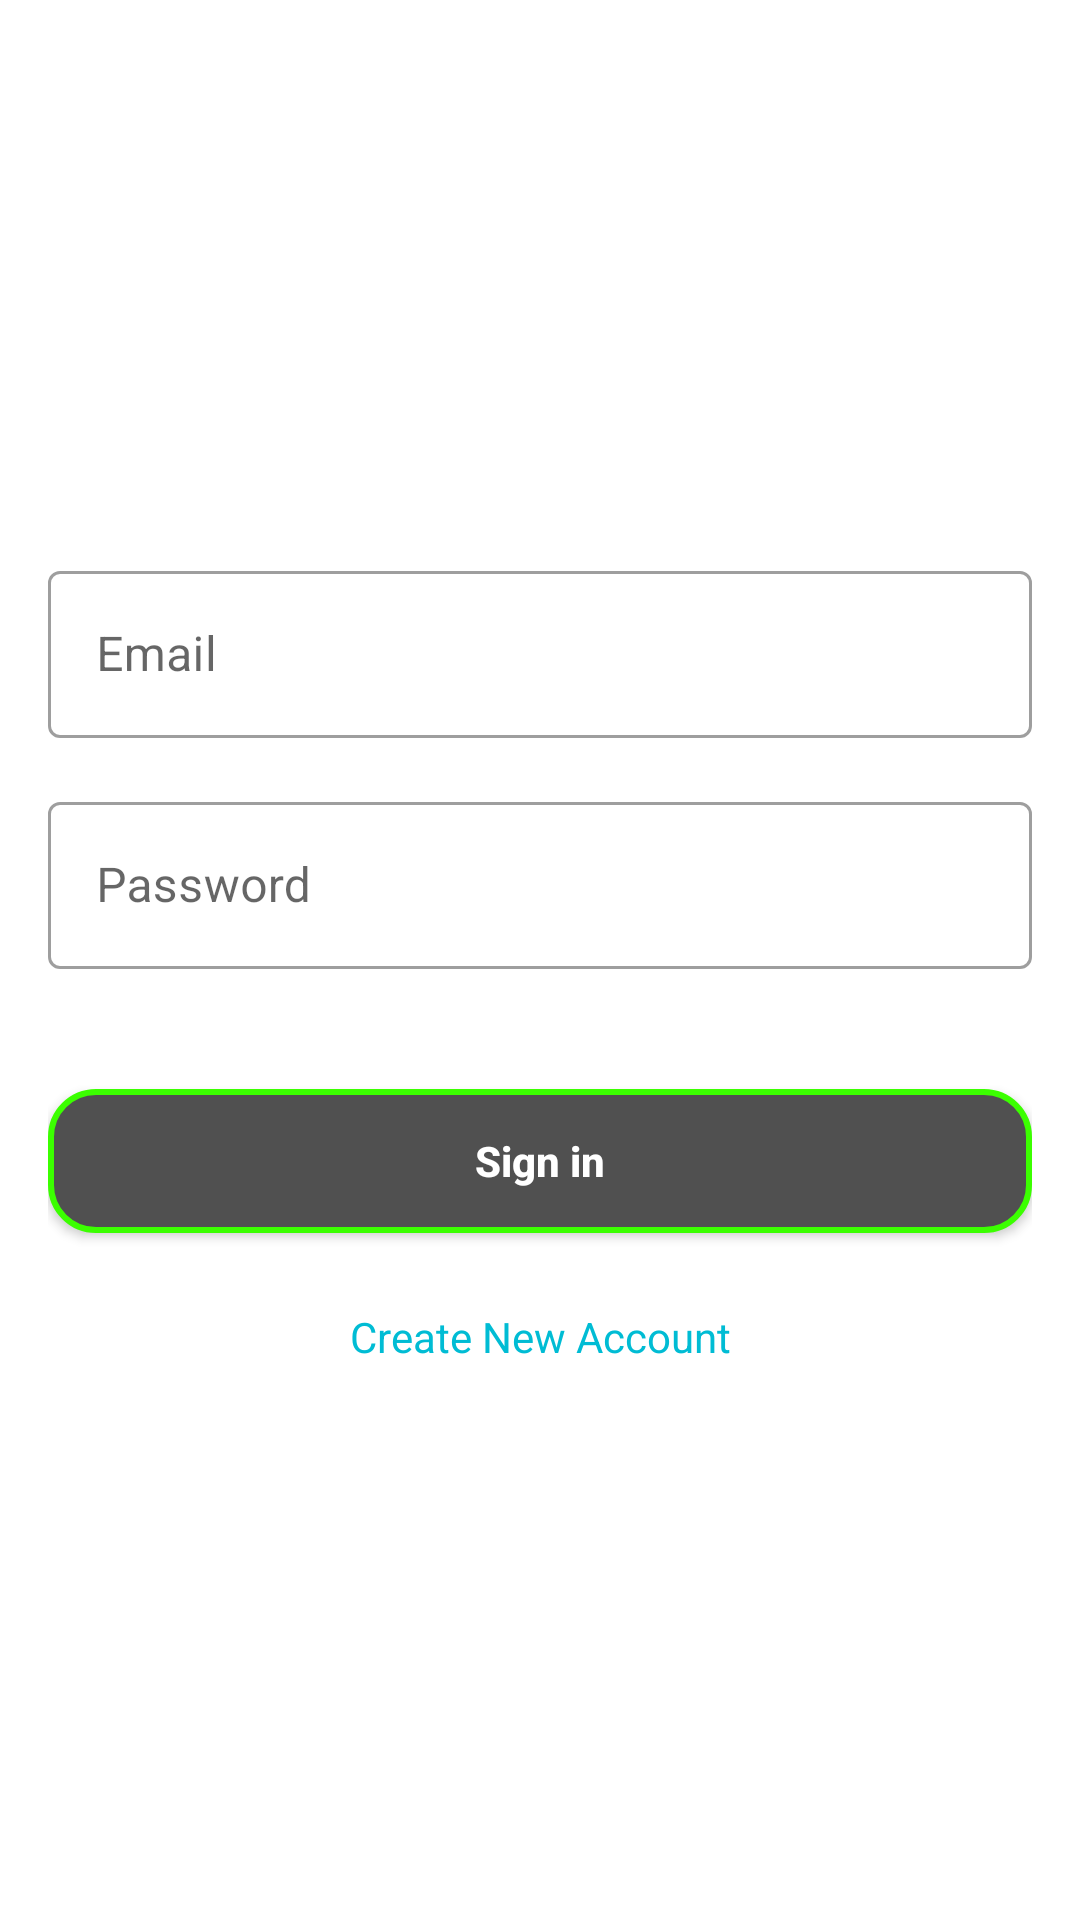

Android layout source for this screen:
<!-- AndroidManifest.xml: application theme AppTheme -->
<!-- res/layout/activity_login.xml -->
<?xml version="1.0" encoding="utf-8"?>
<LinearLayout xmlns:android="http://schemas.android.com/apk/res/android"
    xmlns:app="http://schemas.android.com/apk/res-auto"
    xmlns:tools="http://schemas.android.com/tools"
    android:layout_width="match_parent"
    android:layout_height="match_parent"
    tools:context=".presentationLayer.LoginActivity">

    <LinearLayout
        android:layout_width="match_parent"
        android:layout_height="match_parent"
        android:gravity="center"
        android:layout_margin="8dp"
        android:orientation="vertical"
        android:padding="8dp"
        >
        <com.google.android.material.textfield.TextInputLayout
            android:layout_width="match_parent"
            android:layout_height="wrap_content"
            android:hint="Email"
            style="@style/Widget.MaterialComponents.TextInputLayout.OutlinedBox"
            >
            <com.google.android.material.textfield.TextInputEditText
                android:layout_width="match_parent"
                android:layout_height="wrap_content"
                android:id="@+id/emailEditTextId"
                />
        </com.google.android.material.textfield.TextInputLayout>
        <com.google.android.material.textfield.TextInputLayout
            android:layout_width="match_parent"
            android:layout_height="wrap_content"
            android:hint="Password"
            android:layout_marginTop="16dp"
            style="@style/Widget.MaterialComponents.TextInputLayout.OutlinedBox"
            >
            <com.google.android.material.textfield.TextInputEditText
                android:layout_width="match_parent"
                android:layout_height="wrap_content"
                android:id="@+id/passEditTextId"
                android:inputType="textPassword"

                />
        </com.google.android.material.textfield.TextInputLayout>
        <Button
            android:id="@+id/signInButtonId"
            android:layout_width="match_parent"
            android:layout_height="wrap_content"
            android:layout_marginTop="40dp"
            android:background="@drawable/button_style"
            android:text="@string/sign_in"
            android:textAllCaps="false"
            android:textColor="@color/white"
            android:textStyle="bold" />

        <TextView
            android:id="@+id/signUpTextId"
            android:layout_width="match_parent"
            android:layout_height="wrap_content"
            android:textAlignment="center"
            android:layout_marginTop="25dp"
            android:text="@string/create_new_account"
            android:textColor="@color/light_blue" />

        <ProgressBar
            android:layout_marginTop="25dp"
            android:layout_width="wrap_content"
            android:layout_height="wrap_content"
            android:id="@+id/progressbar"
            android:scaleX="0.5"
            android:scaleY="0.5"
            android:visibility="gone"
            android:indeterminateTint="@color/light_blue"
            />

    </LinearLayout>


</LinearLayout>
<!-- resources referenced by this layout -->
<resources>
  <color name="light_blue">#00BCD4</color>
  <color name="white">#ffff</color>
  <!-- drawable button_style (drawable) -->
  <?xml version="1.0" encoding="utf-8"?>
  <shape android:shape="rectangle" xmlns:android="http://schemas.android.com/apk/res/android">
      <stroke android:width="2dp"
          android:color="@color/light_green"
          />
      <solid android:color="@color/gray"
          />
      <corners android:radius="15dp"/>
  
  </shape>
  <string name="create_new_account">Create New Account</string>
  <string name="sign_in">Sign in</string>
  <style name="AppTheme" parent="Theme.MaterialComponents.Light.NoActionBar">
          
          <item name="colorPrimary">@color/light_blue</item>
          <item name="colorPrimaryDark">#026591</item>
          <item name="colorAccent">@color/colorAccent</item>
      </style>
  <color name="light_green">#3BFF00</color>
  <color name="gray">#505050</color>
  <color name="colorAccent">#D81B60</color>
</resources>
